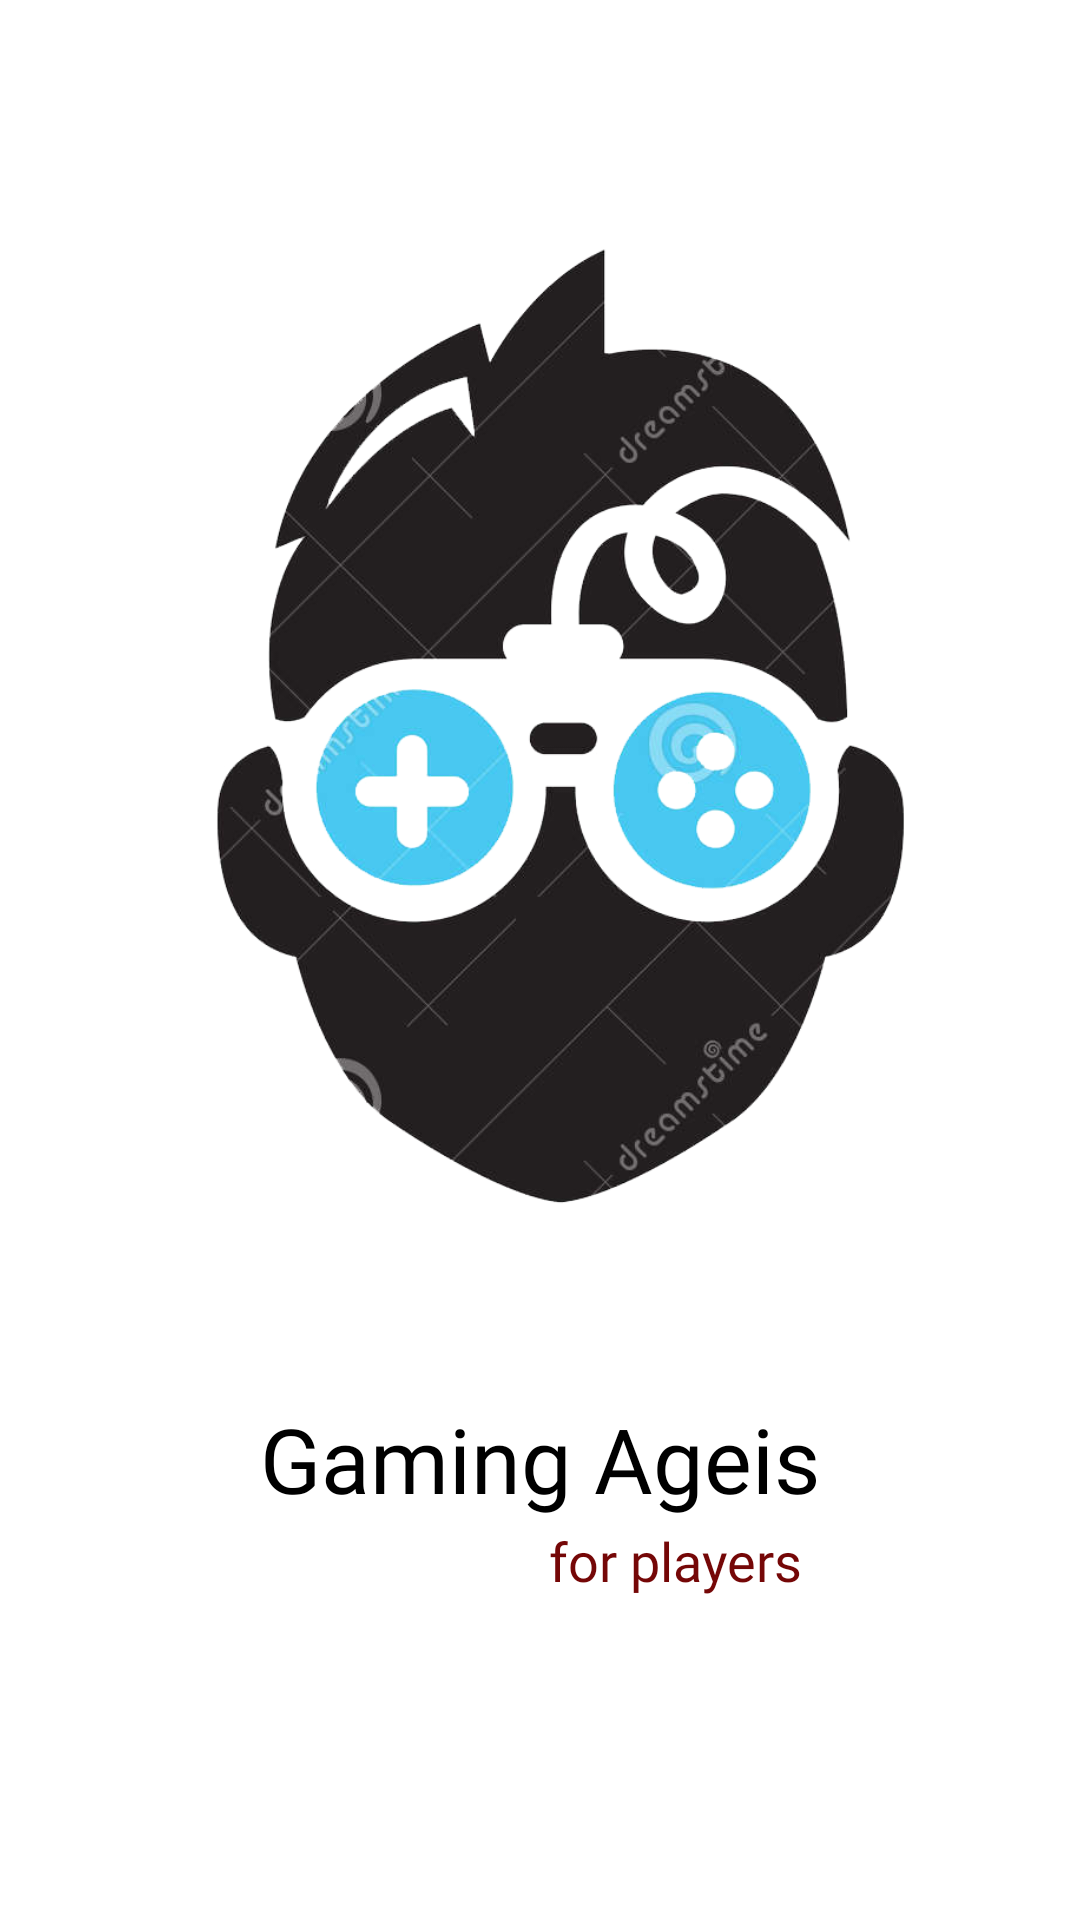

Layout XML and referenced resources for this Android screen:
<!-- AndroidManifest.xml: application theme Theme.GamingAgeis -->
<!-- res/layout/activity_splash_screen.xml -->
<?xml version="1.0" encoding="utf-8"?>
<LinearLayout xmlns:android="http://schemas.android.com/apk/res/android"
    xmlns:app="http://schemas.android.com/apk/res-auto"
    xmlns:tools="http://schemas.android.com/tools"
    android:layout_width="match_parent"
    android:layout_height="match_parent"
    android:background="#ffffff"
    android:orientation="vertical"
    tools:context=".SplashScreen">


    <ImageView
        android:id="@+id/img"
        android:layout_width="336dp"
        android:layout_height="336dp"
        android:layout_gravity="center"
        android:layout_marginTop="80dp"
        android:transitionName="logo_name"
        android:background="@drawable/logo2" />

    <TextView
        android:layout_width="match_parent"
        android:layout_height="wrap_content"
        android:id="@+id/textView4"
        android:fontFamily="@font/bungee"
        android:gravity="center"
        android:layout_marginTop="50dp"
        android:transitionName="logo_text"
        android:text="Gaming Ageis"
        android:textColor="#000000"
        android:textSize="30dp" />

    <TextView
        android:id="@+id/textView3"
        android:layout_width="match_parent"
        android:layout_height="28dp"
        android:fontFamily="@font/chewy"
        android:gravity="center"
        android:paddingLeft="90dp"
        android:shadowColor="#FFFFFF"
        android:shadowDx="100"
        android:shadowDy="100"
        android:text="for players"
        android:textColor="#750707"
        android:textSize="18dp"
        android:visibility="visible" />


</LinearLayout>
<!-- resources referenced by this layout -->
<resources>
  <!-- drawable logo2: png bitmap (drawable, 207462 bytes) -->
  <style name="Theme.GamingAgeis" parent="Theme.MaterialComponents.DayNight.NoActionBar">
          
          <item name="colorPrimary">@color/purple_500</item>
          <item name="colorPrimaryVariant">@color/purple_700</item>
          <item name="colorOnPrimary">@color/white</item>
          
          <item name="colorSecondary">@color/teal_200</item>
          <item name="colorSecondaryVariant">@color/teal_700</item>
          <item name="colorOnSecondary">@color/black</item>
          
          <item name="android:statusBarColor" tools:targetApi="l">?attr/colorPrimaryVariant</item>
          
          
      </style>
  <!-- not gathered from this repository: default colours our renderer supplied (Android Studio template values) -->
  <color name="purple_500">#FF6200EE</color>
  <color name="purple_700">#FF3700B3</color>
  <color name="teal_200">#FF03DAC5</color>
  <color name="teal_700">#FF018786</color>
  <color name="black">#FF000000</color>
  <color name="white">#FFFFFFFF</color>
</resources>
